Run: headless pygame with SDL's dummy video driver; simulated clock (each Clock.tick advances the game by its frame time, no real sleeping); random seed 0; keys injected as events and as key.get_pressed() state; no mouse input.
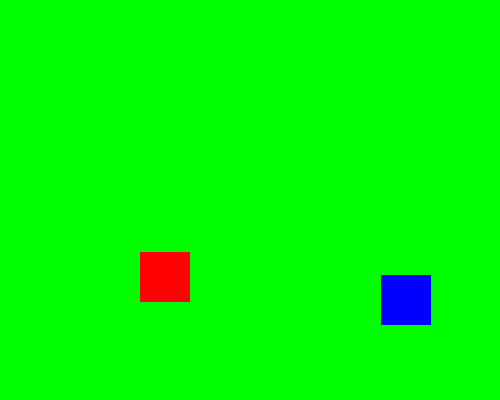
Frame 1 of 4 · flips 1–60 · no input
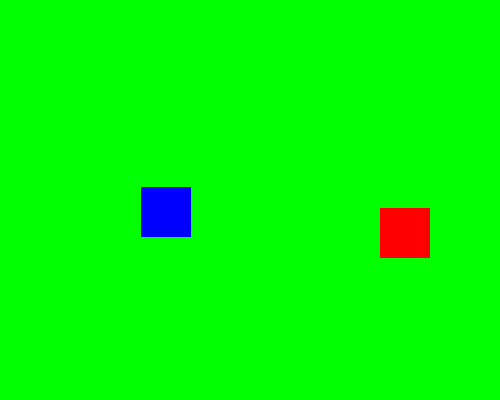
Frame 2 of 4 · flips 61–180 · tapped SPACE, RETURN · held RIGHT (→), D
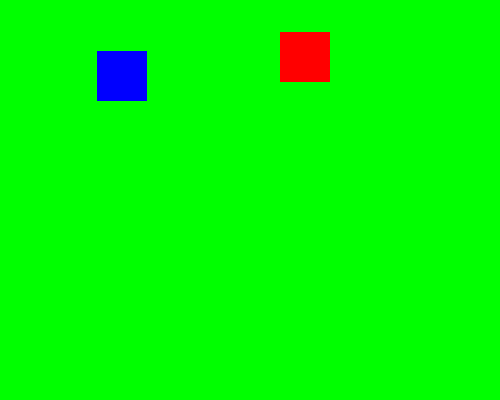
Frame 3 of 4 · flips 181–300 · held DOWN (↓), S
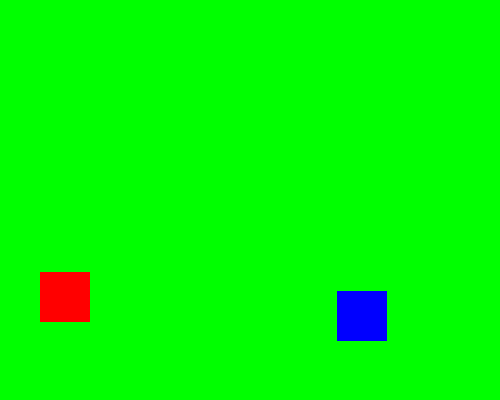
Frame 4 of 4 · flips 301–420 · held LEFT (←), A, UP (↑), W

The pygame program that drew these frames:

import pygame, random

pygame.init()
clock = pygame.time.Clock()
blue = pygame.Color("Blue")
white = pygame.Color("White")
red = pygame.Color("Red")
black = pygame.Color("Black")
orange = pygame.Color("Orange")
yellow = pygame.Color("Yellow")
green = pygame.Color("Green")
sprite_event = pygame.USEREVENT + 1
bg_event = pygame.USEREVENT + 2
bgcolor = green

class Sprite(pygame.sprite.Sprite):
    def __init__(self, color, width, height):
        super().__init__()
        self.image = pygame.Surface([width, height])
        self.image.fill(color)
        self.rect = self.image.get_rect()
        self.velocity = [random.choice([-2, 2]), random.choice([-2, 2])]

    def update(self):
        self.rect.move_ip(self.velocity)
        bounced = False
        
        if self.rect.left <= 0 or self.rect.right >= 500:
            bounced = True
            self.velocity[0] = -self.velocity[0]
        
        if self.rect.top <= 0 or self.rect.bottom >= 400:
            bounced = True
            self.velocity[1] = -self.velocity[1]

        if bounced:
            pygame.event.post(pygame.event.Event(sprite_event))
            pygame.event.post(pygame.event.Event(bg_event))

    def change_color(self):
        self.image.fill(random.choice([white, yellow, orange]))

def change_bg():
    global bgcolor
    bgcolor = random.choice([blue, black, red])
all_sprites = pygame.sprite.Group()
sprite1 = Sprite(red, 50, 50)
sprite1.rect.x = random.randint(0, 450)
sprite1.rect.y = random.randint(0, 350)

sprite2 = Sprite(blue, 50, 50)
sprite2.rect.x = random.randint(0, 450)
sprite2.rect.y = random.randint(0, 350)

all_sprites.add(sprite1, sprite2)
screen = pygame.display.set_mode((500, 400))
screen.fill(bgcolor)
running = True
while running:
    for event in pygame.event.get():
        if event.type == pygame.QUIT:
            running = False
            pygame.quit()
        elif event.type == sprite_event:
            sprite1.change_color()
            sprite2.change_color()
        elif event.type == bg_event:
            change_bg()

    all_sprites.update()
    screen.fill(bgcolor)
    all_sprites.draw(screen)
    pygame.display.flip()
    clock.tick(60)
